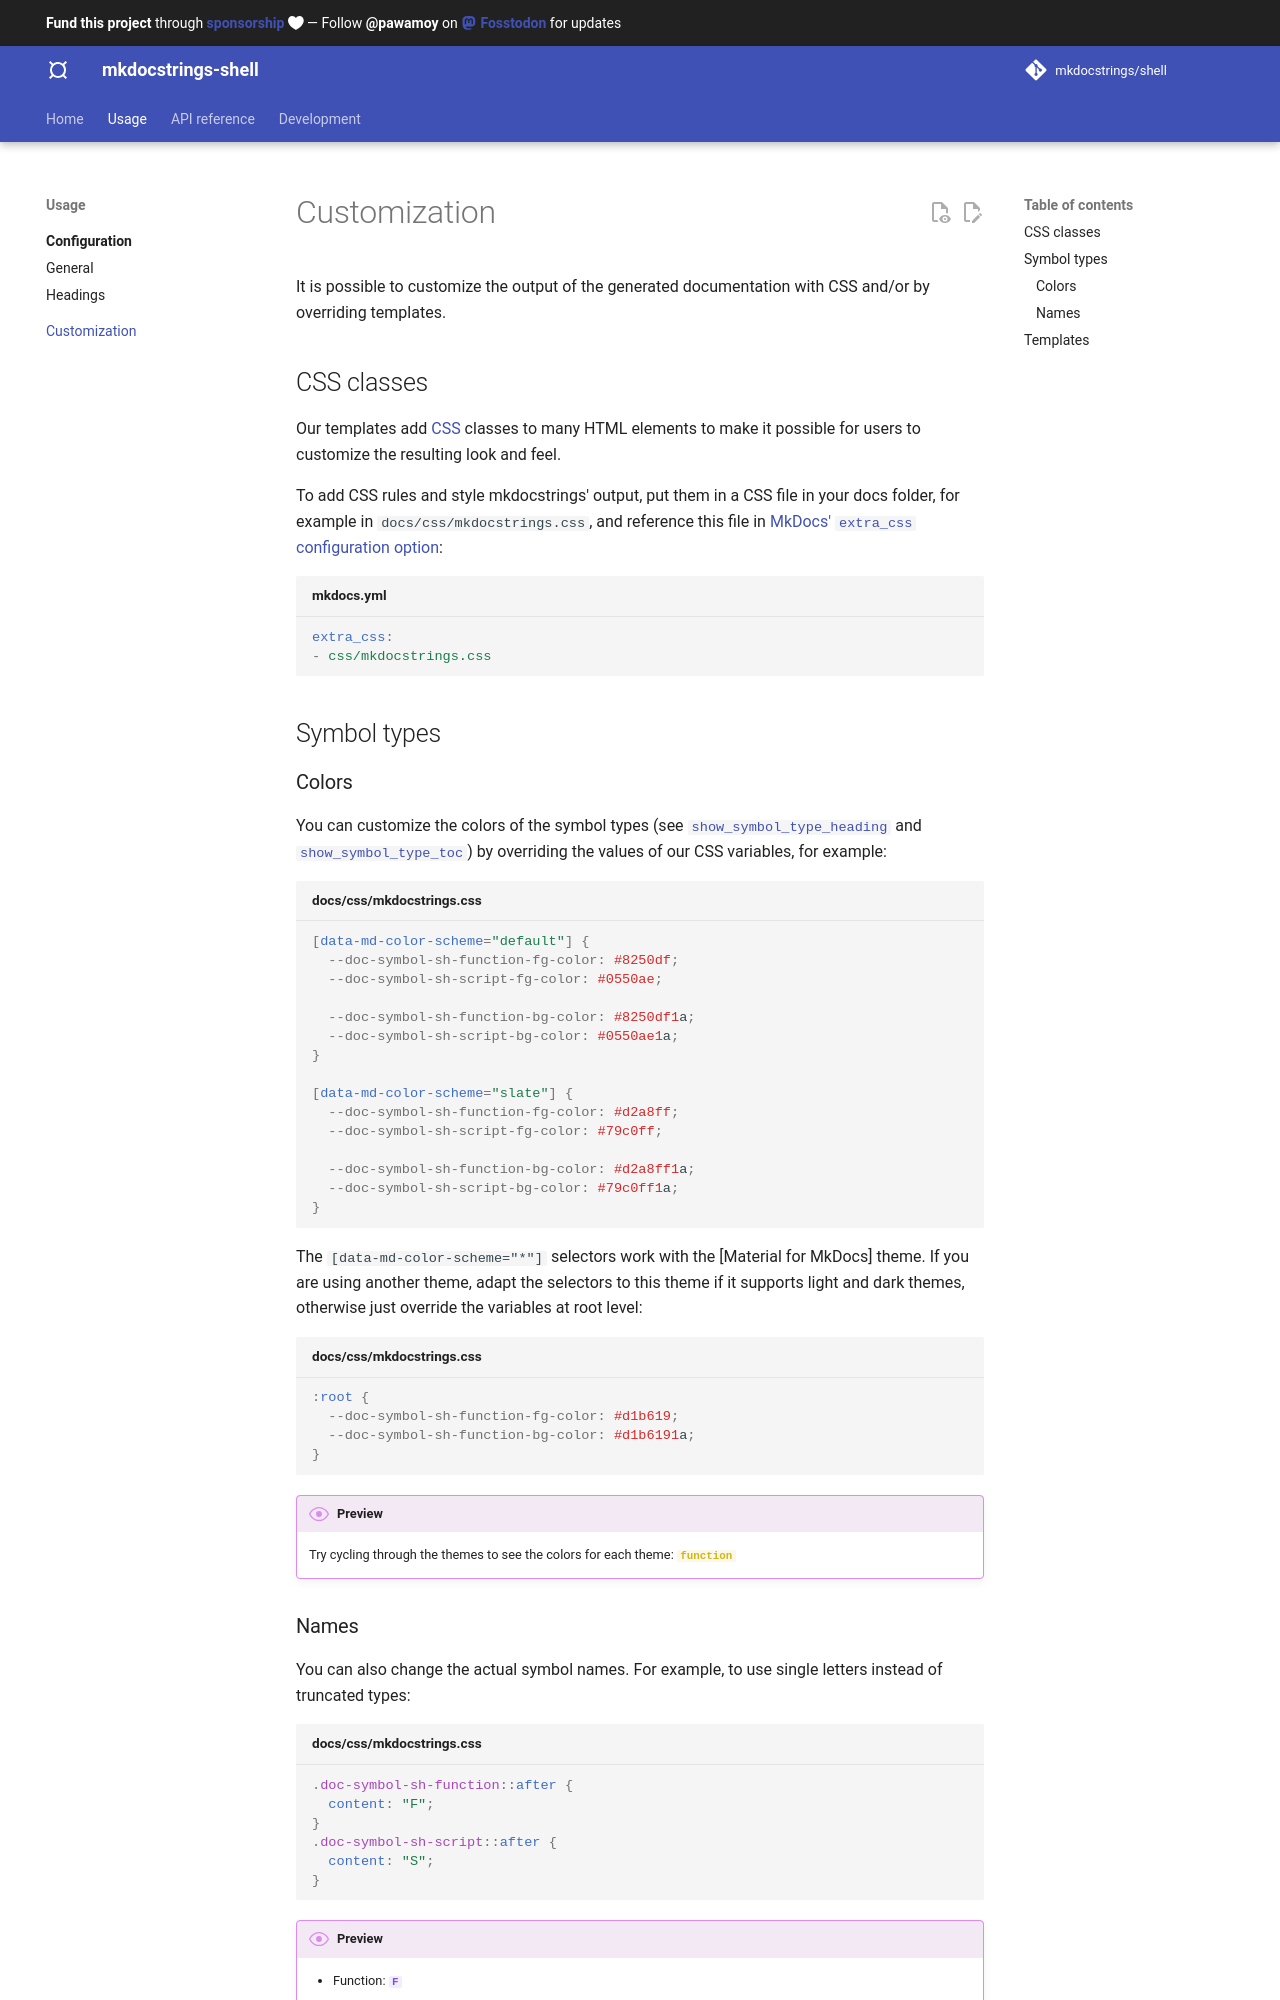

repository: mkdocstrings/shell · page: usage/customization/index.html · generator: mkdocs

# Customization

It is possible to customize the output of the generated documentation with CSS
and/or by overriding templates.

## CSS classes

Our templates add [CSS](https://www.w3schools.com/Css/) classes to many HTML elements
to make it possible for users to customize the resulting look and feel.

To add CSS rules and style mkdocstrings' output,
put them in a CSS file in your docs folder, for example in `docs/css/mkdocstrings.css`,
and reference this file in [MkDocs' `extra_css` configuration option](https://www.mkdocs.org/user-guide/configuration/#extra_css):

```yaml title="mkdocs.yml"
extra_css:
- css/mkdocstrings.css
```

## Symbol types

### Colors

You can customize the colors of the symbol types
(see [`show_symbol_type_heading`][show_symbol_type_heading] and [`show_symbol_type_toc`][show_symbol_type_toc])
by overriding the values of our CSS variables, for example:

```css title="docs/css/mkdocstrings.css"
[data-md-color-scheme="default"] {
  --doc-symbol-sh-function-fg-color: #8250df;
  --doc-symbol-sh-script-fg-color: #0550ae;

  --doc-symbol-sh-function-bg-color: #8250df1a;
  --doc-symbol-sh-script-bg-color: #0550ae1a;
}

[data-md-color-scheme="slate"] {
  --doc-symbol-sh-function-fg-color: #d2a8ff;
  --doc-symbol-sh-script-fg-color: #79c0ff;

  --doc-symbol-sh-function-bg-color: #d2a8ff1a;
  --doc-symbol-sh-script-bg-color: #79c0ff1a;
}
```

The `[data-md-color-scheme="*"]` selectors work with the [Material for MkDocs] theme.
If you are using another theme, adapt the selectors to this theme
if it supports light and dark themes,
otherwise just override the variables at root level:

```css title="docs/css/mkdocstrings.css"
:root {
  --doc-symbol-sh-function-fg-color: #d1b619;
  --doc-symbol-sh-function-bg-color: #d1b6191a;
}
```

/// admonition | Preview
    type: preview

<div id="preview-symbol-colors">
  <style>
    [data-md-color-scheme="default"] #preview-symbol-colors {
      --doc-symbol-sh-function-fg-color: #d1b619;
      --doc-symbol-sh-function-bg-color: #d1b6191a;
    }

    [data-md-color-scheme="slate"] #preview-symbol-colors {
      --doc-symbol-sh-function-fg-color: #46c2cb;
      --doc-symbol-sh-function-bg-color: #46c2cb1a;
    }
  </style>
  <p>
    Try cycling through the themes to see the colors for each theme:
    <code class="doc-symbol doc-symbol-sh-function"></code
  </p>
</div>

///
